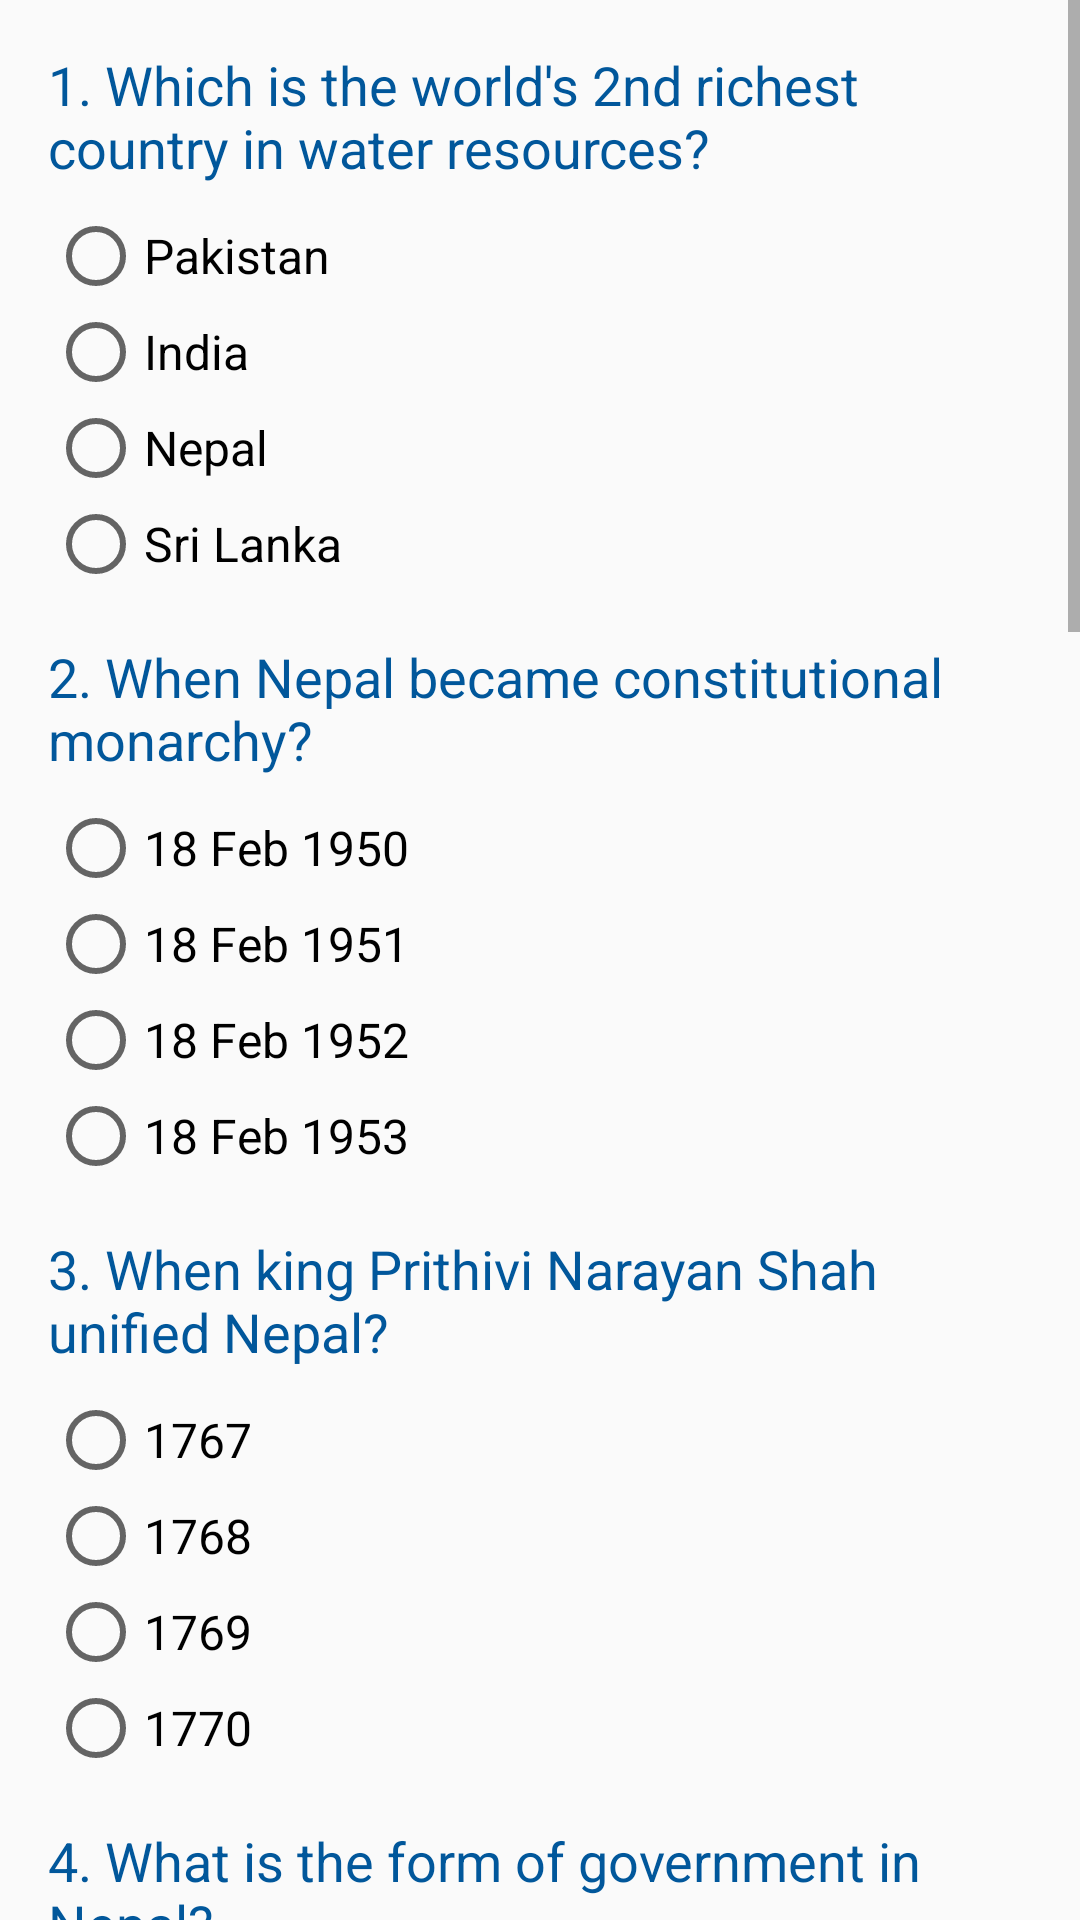

Here is an Android app screen rendered from its layout file. Give the layout XML and the strings, colors and styles it references.
<!-- AndroidManifest.xml: application theme AppTheme -->
<!-- res/layout/activity_quiz.xml -->
<?xml version="1.0" encoding="utf-8"?>

<ScrollView xmlns:android="http://schemas.android.com/apk/res/android"
    xmlns:tools="http://schemas.android.com/tools"
    android:layout_width="match_parent"
    android:layout_height="match_parent"
    tools:context="tbc.dma.neaquizapp.QuizActivity">

    <LinearLayout
        android:layout_width="match_parent"
        android:layout_height="wrap_content"
        android:orientation="vertical"
        android:padding="@dimen/linear_layout_padding">

        
        <TextView
            style="@style/QuestionTextStyle"
            android:text="@string/question_one" />
        <RadioGroup
            android:id="@+id/ans_one_radio_group"
            style="@style/RadioGroupStyle">
            <RadioButton
                android:id="@+id/ans_one_one"
                style="@style/RadioButtonAndCheckBoxStyle"
                android:text="@string/ans_one_one" />
            <RadioButton
                android:id="@+id/ans_one_two"
                style="@style/RadioButtonAndCheckBoxStyle"
                android:text="@string/ans_one_two" />
            <RadioButton
                android:id="@+id/ans_one_three"
                style="@style/RadioButtonAndCheckBoxStyle"
                android:text="@string/ans_one_three" />
            <RadioButton
                android:id="@+id/ans_one_four"
                style="@style/RadioButtonAndCheckBoxStyle"
                android:text="@string/ans_one_four" />
        </RadioGroup>

        
        <TextView
            style="@style/QuestionTextStyle"
            android:text="@string/question_two" />
        <RadioGroup
            android:id="@+id/ans_two_radio_group"
            style="@style/RadioGroupStyle">
            <RadioButton
                android:id="@+id/ans_two_one"
                style="@style/RadioButtonAndCheckBoxStyle"
                android:text="@string/ans_two_one" />
            <RadioButton
                android:id="@+id/ans_two_two"
                style="@style/RadioButtonAndCheckBoxStyle"
                android:text="@string/ans_two_two" />
            <RadioButton
                android:id="@+id/ans_two_three"
                style="@style/RadioButtonAndCheckBoxStyle"
                android:text="@string/ans_two_three" />
            <RadioButton
                android:id="@+id/ans_two_four"
                style="@style/RadioButtonAndCheckBoxStyle"
                android:text="@string/ans_two_four" />
        </RadioGroup>

        
        <TextView
            style="@style/QuestionTextStyle"
            android:text="@string/question_three" />
        <RadioGroup
            android:id="@+id/ans_three_radio_group"
            style="@style/RadioGroupStyle">
            <RadioButton
                android:id="@+id/ans_three_one"
                style="@style/RadioButtonAndCheckBoxStyle"
                android:text="@string/ans_three_one" />
            <RadioButton
                android:id="@+id/ans_three_two"
                style="@style/RadioButtonAndCheckBoxStyle"
                android:text="@string/ans_three_two" />
            <RadioButton
                android:id="@+id/ans_three_three"
                style="@style/RadioButtonAndCheckBoxStyle"
                android:text="@string/ans_three_three" />
            <RadioButton
                android:id="@+id/ans_three_four"
                style="@style/RadioButtonAndCheckBoxStyle"
                android:text="@string/ans_three_four" />
        </RadioGroup>

        
        <TextView
            style="@style/QuestionTextStyle"
            android:text="@string/question_four" />
        <CheckBox
            android:id="@+id/ans_four_one"
            style="@style/RadioButtonAndCheckBoxStyle"
            android:layout_marginTop="@dimen/checkbox_layout_margin_top"
            android:text="@string/ans_four_one" />
        <CheckBox
            android:id="@+id/ans_four_two"
            style="@style/RadioButtonAndCheckBoxStyle"
            android:text="@string/ans_four_two" />
        <CheckBox
            android:id="@+id/ans_four_three"
            style="@style/RadioButtonAndCheckBoxStyle"
            android:text="@string/ans_four_three" />
        <CheckBox
            android:id="@+id/ans_four_four"
            style="@style/RadioButtonAndCheckBoxStyle"
            android:layout_marginBottom="@dimen/checkbox_layout_margin_bottom"
            android:text="@string/ans_four_four" />

        
        <TextView
            style="@style/QuestionTextStyle"
            android:text="@string/question_five" />
        <RadioGroup
            android:id="@+id/ans_five_radio_group"
            style="@style/RadioGroupStyle">
            <RadioButton
                android:id="@+id/ans_five_one"
                style="@style/RadioButtonAndCheckBoxStyle"
                android:text="@string/ans_five_one" />
            <RadioButton
                android:id="@+id/ans_five_two"
                style="@style/RadioButtonAndCheckBoxStyle"
                android:text="@string/ans_five_two" />
            <RadioButton
                android:id="@+id/ans_five_three"
                style="@style/RadioButtonAndCheckBoxStyle"
                android:text="@string/ans_five_three" />
            <RadioButton
                android:id="@+id/ans_five_four"
                style="@style/RadioButtonAndCheckBoxStyle"
                android:text="@string/ans_five_four" />
        </RadioGroup>

        
        <TextView
            style="@style/QuestionTextStyle"
            android:text="@string/question_six" />
        <EditText
            android:id="@+id/ans_six_editText"
            android:layout_width="wrap_content"
            android:layout_height="wrap_content"
            android:layout_marginBottom="@dimen/edit_text_layout_margin_bottom"
            android:layout_marginTop="@dimen/edit_text_layout_margin_top"
            android:hint="enter correct answer"
            android:inputType="text" />

        
        <TextView
            style="@style/QuestionTextStyle"
            android:text="@string/question_seven" />
        <RadioGroup
            android:id="@+id/ans_seven_radio_group"
            style="@style/RadioGroupStyle">
            <RadioButton
                android:id="@+id/ans_seven_one"
                style="@style/RadioButtonAndCheckBoxStyle"
                android:text="@string/ans_seven_one" />
            <RadioButton
                android:id="@+id/ans_seven_two"
                style="@style/RadioButtonAndCheckBoxStyle"
                android:text="@string/ans_seven_two" />
            <RadioButton
                android:id="@+id/ans_seven_three"
                style="@style/RadioButtonAndCheckBoxStyle"
                android:text="@string/ans_seven_three" />
            <RadioButton
                android:id="@+id/ans_seven_four"
                style="@style/RadioButtonAndCheckBoxStyle"
                android:text="@string/ans_seven_four" />
        </RadioGroup>

        
        <TextView
            style="@style/QuestionTextStyle"
            android:text="@string/question_eight" />
        <CheckBox
            android:id="@+id/ans_eight_one"
            style="@style/RadioButtonAndCheckBoxStyle"
            android:layout_marginTop="@dimen/checkbox_layout_margin_top"
            android:text="@string/ans_eight_one" />
        <CheckBox
            android:id="@+id/ans_eight_two"
            style="@style/RadioButtonAndCheckBoxStyle"
            android:text="@string/ans_eight_two" />
        <CheckBox
            android:id="@+id/ans_eight_three"
            style="@style/RadioButtonAndCheckBoxStyle"
            android:text="@string/ans_eight_three" />
        <CheckBox
            android:id="@+id/ans_eight_four"
            style="@style/RadioButtonAndCheckBoxStyle"
            android:layout_marginBottom="@dimen/checkbox_layout_margin_bottom"
            android:text="@string/ans_eight_four" />

        
        <TextView
            style="@style/QuestionTextStyle"
            android:text="@string/question_nine" />
        <RadioGroup
            android:id="@+id/ans_nine_radio_group"
            style="@style/RadioGroupStyle">
            <RadioButton
                android:id="@+id/ans_nine_one"
                style="@style/RadioButtonAndCheckBoxStyle"
                android:text="@string/ans_nine_one" />
            <RadioButton
                android:id="@+id/ans_nine_two"
                style="@style/RadioButtonAndCheckBoxStyle"
                android:text="@string/ans_nine_two" />
            <RadioButton
                android:id="@+id/ans_nine_three"
                style="@style/RadioButtonAndCheckBoxStyle"
                android:text="@string/ans_nine_three" />
            <RadioButton
                android:id="@+id/ans_nine_four"
                style="@style/RadioButtonAndCheckBoxStyle"
                android:text="@string/ans_nine_four" />
        </RadioGroup>

        
        <TextView
            style="@style/QuestionTextStyle"
            android:text="@string/question_ten" />
        <RadioGroup
            android:id="@+id/ans_ten_radio_group"
            style="@style/RadioGroupStyle">
            <RadioButton
                android:id="@+id/ans_ten_one"
                style="@style/RadioButtonAndCheckBoxStyle"
                android:text="@string/ans_ten_one" />
            <RadioButton
                android:id="@+id/ans_ten_two"
                style="@style/RadioButtonAndCheckBoxStyle"
                android:text="@string/ans_ten_two" />
            <RadioButton
                android:id="@+id/ans_ten_three"
                style="@style/RadioButtonAndCheckBoxStyle"
                android:text="@string/ans_ten_three" />
            <RadioButton
                android:id="@+id/ans_ten_four"
                style="@style/RadioButtonAndCheckBoxStyle"
                android:text="@string/ans_ten_four" />
        </RadioGroup>

        
        <Button
            android:id="@+id/submit_button"
            android:layout_width="wrap_content"
            android:layout_height="wrap_content"
            android:layout_gravity="center"
            android:backgroundTint="@color/color_button"
            android:text="@string/button_submit" />

    </LinearLayout>

</ScrollView>
<!-- resources referenced by this layout -->
<resources>
  <color name="color_button">#EA80FC</color>
  <dimen name="checkbox_layout_margin_bottom">16dp</dimen>
  <dimen name="checkbox_layout_margin_top">8dp</dimen>
  <dimen name="edit_text_layout_margin_bottom">16dp</dimen>
  <dimen name="edit_text_layout_margin_top">8dp</dimen>
  <dimen name="linear_layout_padding">16dp</dimen>
  <string name="ans_eight_four">None of the above</string>
  <string name="ans_eight_one">Pokhara</string>
  <string name="ans_eight_three">Lumbini</string>
  <string name="ans_eight_two">Kathmandu</string>
  <string name="ans_five_four">Dulan Zhaminda</string>
  <string name="ans_five_one">Chekrapani Chalise</string>
  <string name="ans_five_three">Srinath Kosola</string>
  <string name="ans_five_two">Mahedea Dhulan</string>
  <string name="ans_four_four">Presidential</string>
  <string name="ans_four_one">Absolute Monarchy</string>
  <string name="ans_four_three">Democracy</string>
  <string name="ans_four_two">Constitutional Monarchy</string>
  <string name="ans_nine_four">9 Nov 1992</string>
  <string name="ans_nine_one">9 Nov 1989</string>
  <string name="ans_nine_three">9 Nov 1991</string>
  <string name="ans_nine_two">9 Nov 1990</string>
  <string name="ans_one_four">Sri Lanka</string>
  <string name="ans_one_one">Pakistan</string>
  <string name="ans_one_three">Nepal</string>
  <string name="ans_one_two">India</string>
  <string name="ans_seven_four">Cent</string>
  <string name="ans_seven_one">Taka</string>
  <string name="ans_seven_three">Rufiyaa</string>
  <string name="ans_seven_two">Rupee</string>
  <string name="ans_ten_four">18 Feb 1961</string>
  <string name="ans_ten_one">8 Feb 1958</string>
  <string name="ans_ten_three">18 Feb 1960</string>
  <string name="ans_ten_two">18 Feb 1959</string>
  <string name="ans_three_four">1770</string>
  <string name="ans_three_one">1767</string>
  <string name="ans_three_three">1769</string>
  <string name="ans_three_two">1768</string>
  <string name="ans_two_four">18 Feb 1953</string>
  <string name="ans_two_one">18 Feb 1950</string>
  <string name="ans_two_three">18 Feb 1952</string>
  <string name="ans_two_two">18 Feb 1951</string>
  <string name="button_submit">Submit</string>
  <string name="question_eight">8. Where is the birthplace of Lord Budhha in Nepal?</string>
  <string name="question_five">5. Who has written national anthem of Nepal?</string>
  <string name="question_four">4. What is the form of government in Nepal?</string>
  <string name="question_nine">9. When Nepal\'s new democratic constitution was promulgated?</string>
  <string name="question_one">1. Which is the world\'s 2nd richest country in water resources?</string>
  <string name="question_seven">7. Pick the currency of Nepal?</string>
  <string name="question_six">6. What percentage of population of Nepal professes Hinduism?</string>
  <string name="question_ten">10. When the first ever general election were held in Nepal?</string>
  <string name="question_three">3. When king Prithivi Narayan Shah unified Nepal?</string>
  <string name="question_two">2. When Nepal became constitutional monarchy?</string>
  <style name="RadioButtonAndCheckBoxStyle">
          <item name="android:layout_height">wrap_content</item>
          <item name="android:layout_width">wrap_content</item>
          <item name="android:textSize">16sp</item>
      </style>
  <style name="AppTheme" parent="Theme.AppCompat.Light.DarkActionBar">
          
          <item name="colorPrimary">@color/colorPrimary</item>
          <item name="colorPrimaryDark">@color/colorPrimaryDark</item>
          <item name="colorAccent">@color/colorAccent</item>
      </style>
  <color name="color_question">#01579B</color>
  <color name="colorPrimary">#03A9F4</color>
  <color name="colorPrimaryDark">#0288D1</color>
  <color name="colorAccent">#F62084</color>
</resources>
